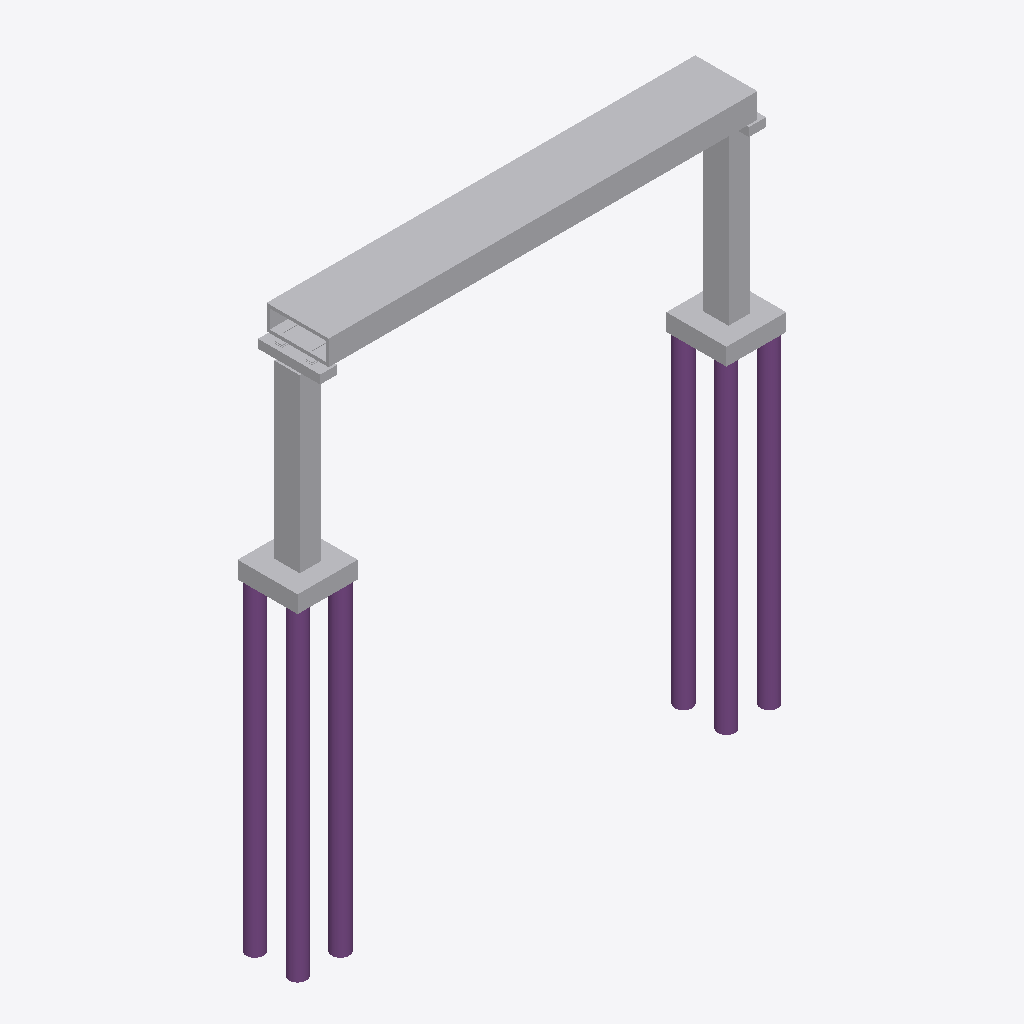
Isometric view of an IFC building model (IFC-SPF (STEP), schema IFC4X3, length unit metre), seen from the south-west, elements coloured by IFC class (only those large enough to see are counted): 9 other elements (light grey), 6 piles (purple).
Extent 22.8 m × 2.9 m × 25.5 m (x, y, z). Elements (77): 48 IfcReinforcingBar, 12 IfcBearing, 8 IfcPile, 7 IfcBuildingElementProxy, 2 IfcTendon.

HEADER;
FILE_DESCRIPTION(('ViewDefinition [CoordinationView]'),'2;1');
FILE_NAME('','2026-10-12T23:15:44',(''),(''),'IfcOpenShell 0.8.5-1c5b825','IfcOpenShell 0.8.5-1c5b825','');
FILE_SCHEMA(('IFC4X3'));
ENDSEC;
DATA;
#1=IFCPROJECT('08nO3SWXr4lxy$T4fGNeOE',$,'OSR shared-definition research bay',$,$,$,$,(#11),#6);
#14=IFCSITE('3g$pJuy813jxKo0lQLDGS4',$,'Uncalibrated research site',$,$,$,$,$,$,$,$,$,$,$);
#16=IFCBUILDINGELEMENTPROXY('32YTIljEP9sPl6Yl3tONQV',$,'deck',$,$,#124,#119,$,$);
#941=IFCPILE('2dYw4jXnn1KPrCyD81FulZ',$,'pile-0-2',$,$,#970,#965,$,$,$);
#1631=IFCPILE('1uuuD6f_H3bwuz3zhzO1JA',$,'pile-1-1',$,$,#1660,#1655,$,$,$);
#552=IFCBUILDINGELEMENTPROXY('1swi8xg698QQL6T6o_XJyc',$,'pier-0',$,$,#587,#582,$,$);
#651=IFCPILE('0SStLt1Wz4iBEIzjecR5pG',$,'pile-0-0',$,$,#680,#675,$,$,$);
#1486=IFCPILE('3K0wQ$_b53yvpZeCEVOwmJ',$,'pile-1-0',$,$,#1515,#1510,$,$,$);
#796=IFCPILE('1rI68Z0EX50x3rqYRYlZTk',$,'pile-0-1',$,$,#825,#820,$,$,$);
#1776=IFCPILE('1F$UWoGz98XvLD25j53UBs',$,'pile-1-2',$,$,#1805,#1800,$,$,$);
#1387=IFCBUILDINGELEMENTPROXY('2NSe8VHUL6ZBlEvV1_m6dB',$,'pier-1',$,$,#1422,#1417,$,$);
#625=IFCBUILDINGELEMENTPROXY('12e0KbcvP0zAdZgIQMnBg3',$,'foundation-cap-0',$,$,#639,#634,$,$);
#1460=IFCBUILDINGELEMENTPROXY('0tyLMjsKP6IfL6nmqC$1OB',$,'foundation-cap-1',$,$,#1474,#1469,$,$);
#599=IFCBUILDINGELEMENTPROXY('3AMyicOBL9egNdjJ4SvSeL',$,'pier-cap-0',$,$,#613,#608,$,$);
#1434=IFCBUILDINGELEMENTPROXY('1WJ80meHT8K8EIX8PDpqEL',$,'pier-cap-1',$,$,#1448,#1443,$,$);
#1257=IFCBEARING('3XIaM81sH9FBq3wNWryc1N',$,'bearing-plate-0-0-1',$,$,#1271,#1266,$,$);
#1335=IFCBEARING('0UlyhKkt9ByQG2i7bCnvdQ',$,'bearing-plate-0-1-1',$,$,#1349,#1344,$,$);
ENDSEC;
